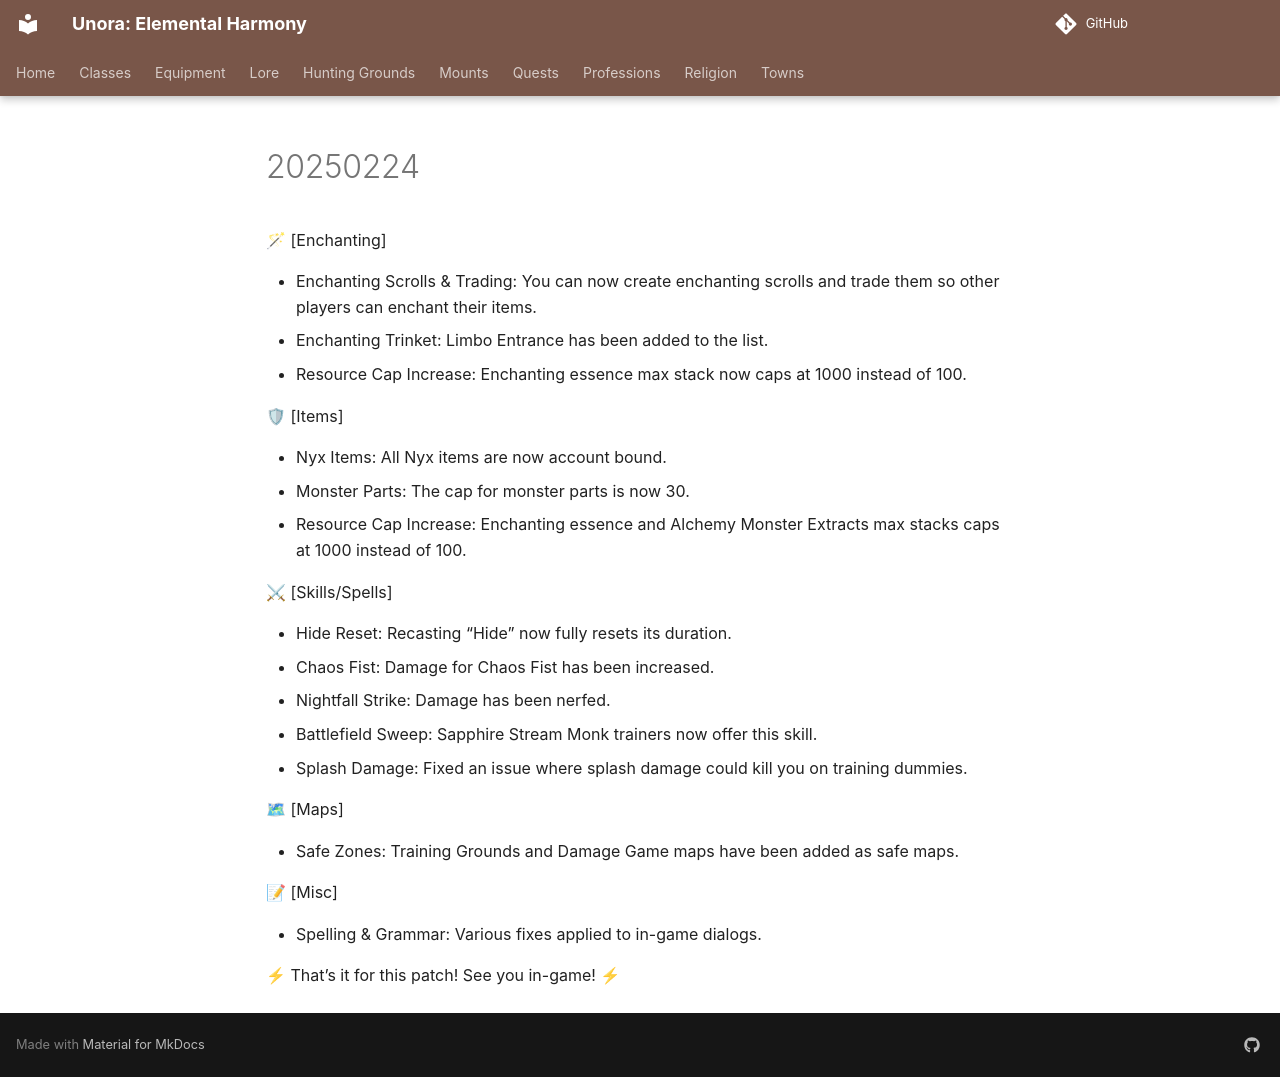

repository: unora-project/unora-project.github.io · page: patch_notes/2025/February/20250224/index.html · generator: mkdocs

---
search:
  exclude: true
---

🪄 [Enchanting]

- Enchanting Scrolls & Trading: You can now create enchanting scrolls and trade them so other players can enchant their items.
- Enchanting Trinket: Limbo Entrance has been added to the list.
- Resource Cap Increase: Enchanting essence max stack now caps at 1000 instead of 100.

🛡 [Items]

- Nyx Items: All Nyx items are now account bound.
- Monster Parts: The cap for monster parts is now 30.
- Resource Cap Increase: Enchanting essence and Alchemy Monster Extracts max stacks caps at 1000 instead of 100.

⚔ [Skills/Spells]

- Hide Reset: Recasting “Hide” now fully resets its duration.
- Chaos Fist: Damage for Chaos Fist has been increased.
- Nightfall Strike: Damage has been nerfed.
- Battlefield Sweep: Sapphire Stream Monk trainers now offer this skill.
- Splash Damage: Fixed an issue where splash damage could kill you on training dummies.

🗺 [Maps]

- Safe Zones: Training Grounds and Damage Game maps have been added as safe maps.

📝 [Misc]

- Spelling & Grammar: Various fixes applied to in-game dialogs.

⚡ That’s it for this patch! See you in-game! ⚡
